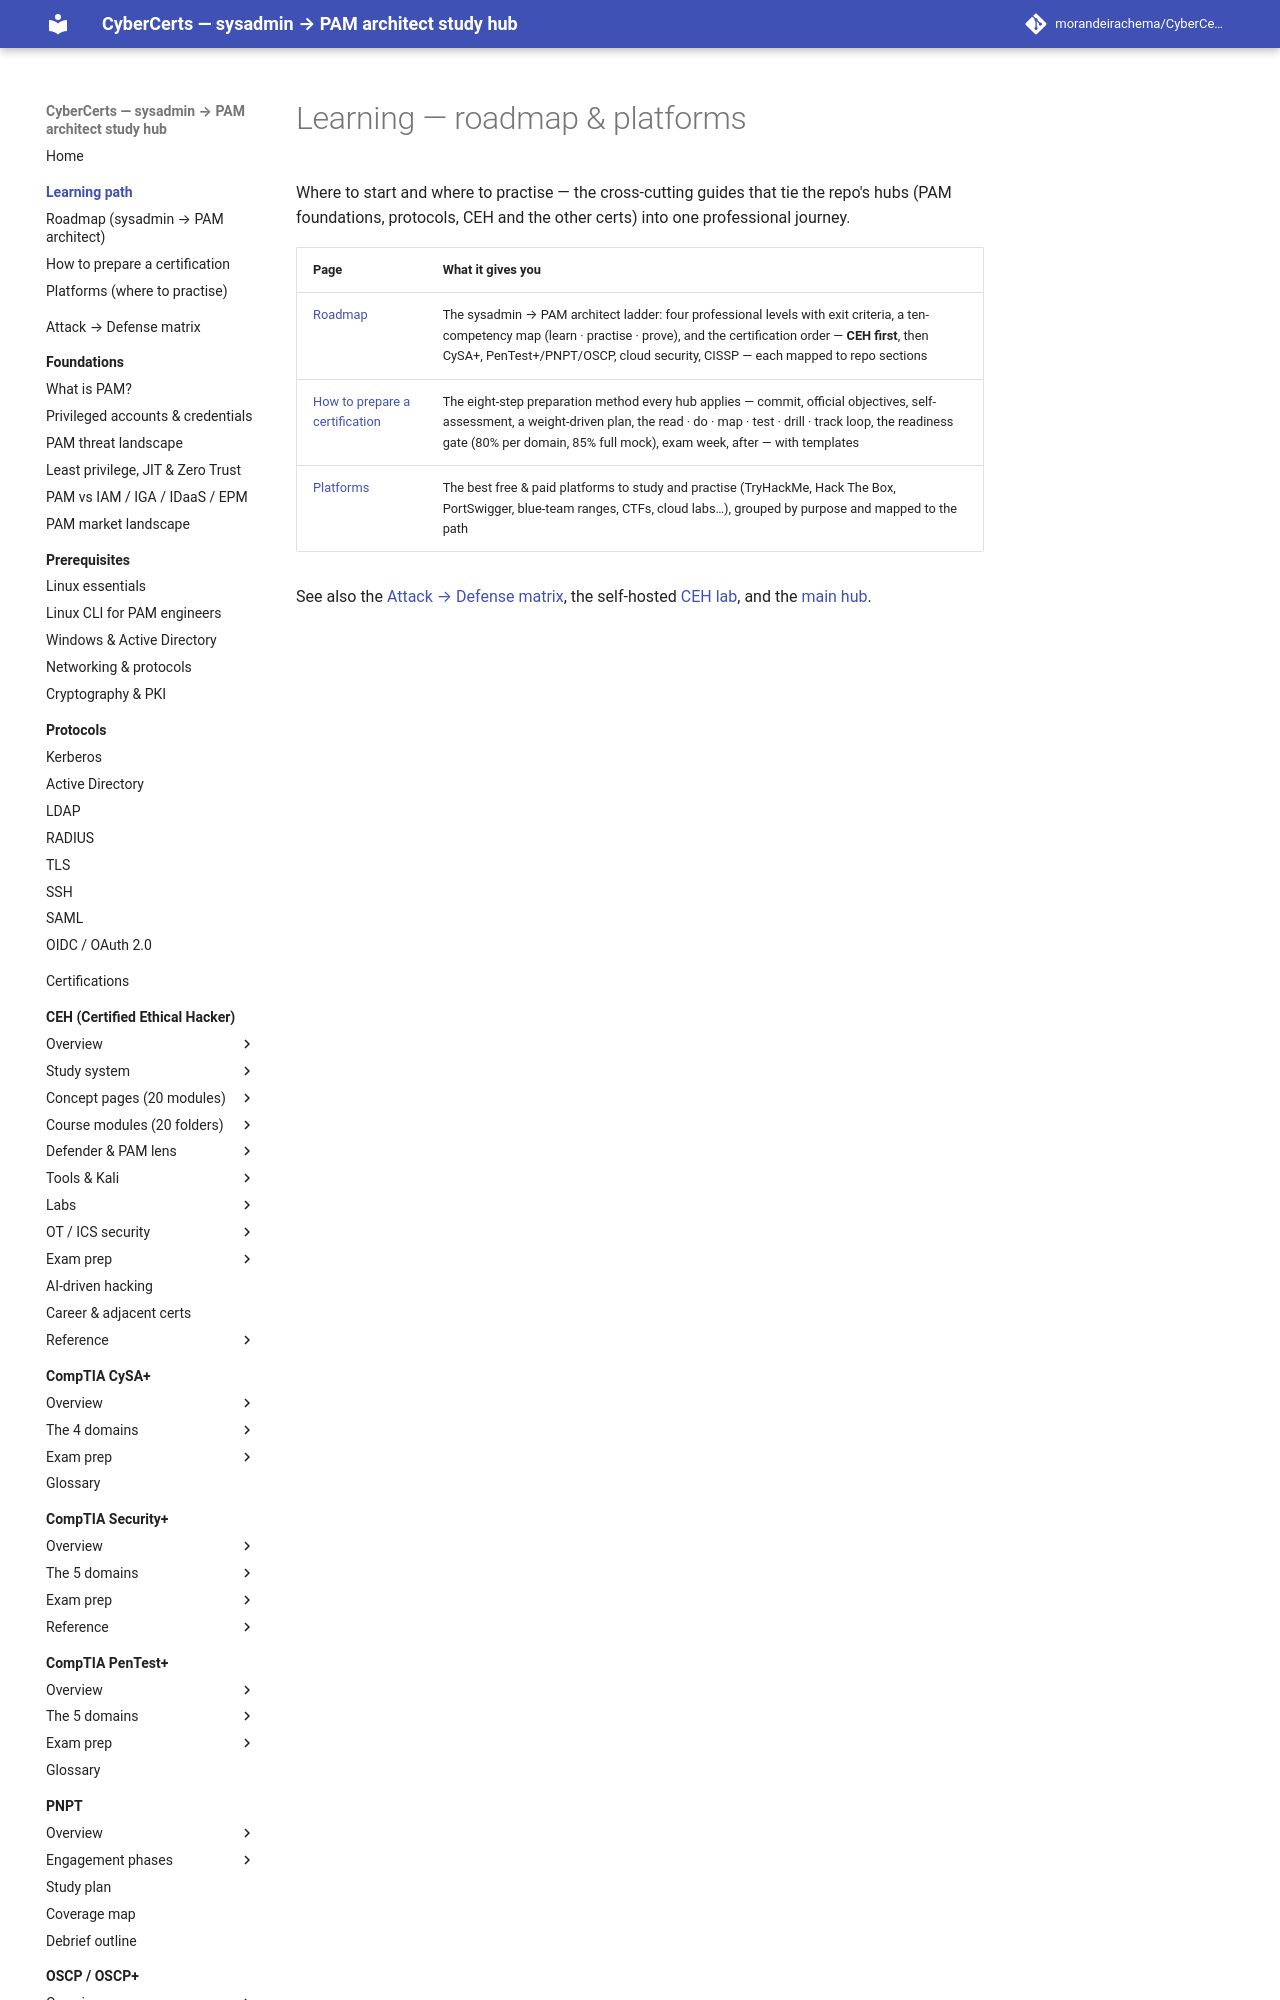

repository: morandeirachema/CyberCerts · page: learning/index.html · generator: mkdocs

# Learning — roadmap & platforms

Where to start and where to practise — the cross-cutting guides that tie the repo's hubs
(PAM foundations, protocols, CEH and the other certs) into one professional journey.
